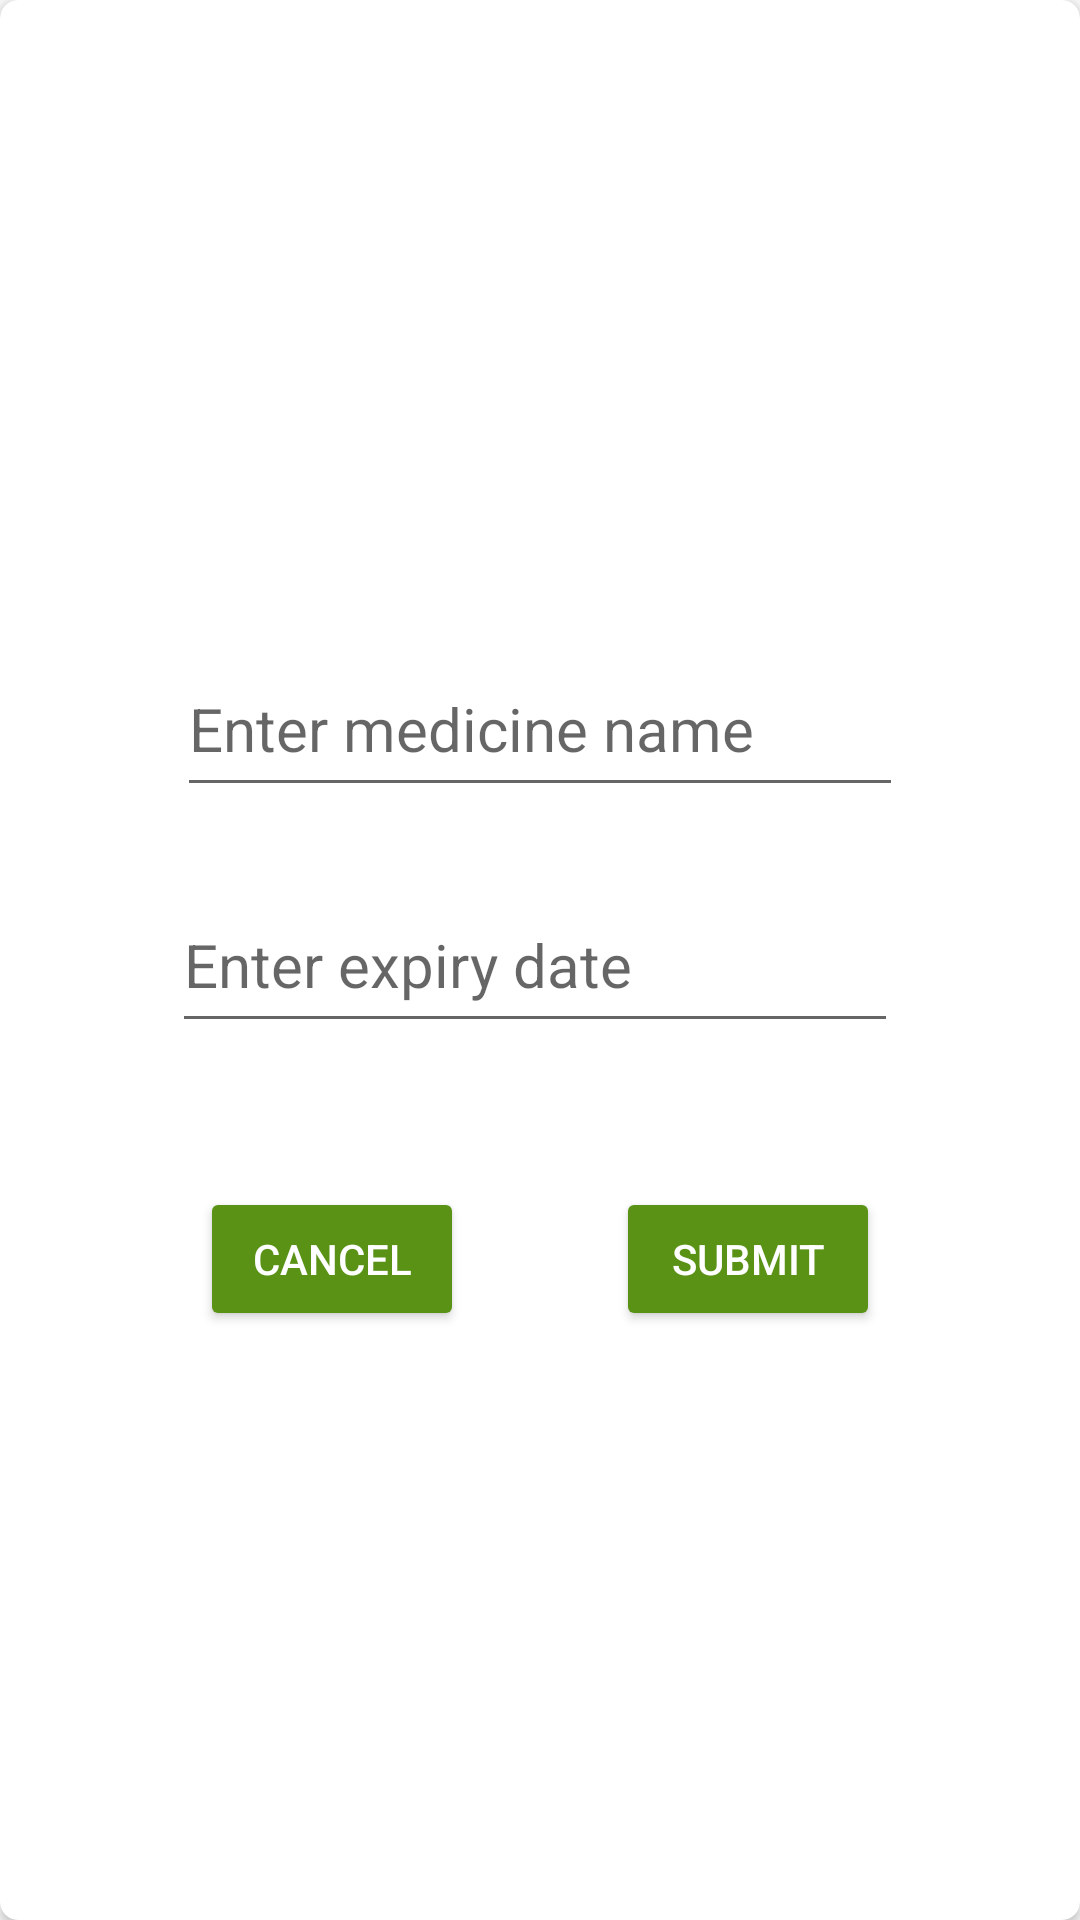

Here is an Android app screen rendered from its layout file. Give the layout XML and the strings, colors and styles it references.
<!-- AndroidManifest.xml: application theme AppTheme -->
<!-- res/layout/add_medicine_box.xml -->
<?xml version="1.0" encoding="utf-8"?>
<layout xmlns:android="http://schemas.android.com/apk/res/android"
    xmlns:app="http://schemas.android.com/apk/res-auto"
    xmlns:tools="http://schemas.android.com/tools">
    <data>
        <variable
            name="illnessViewModel"
            type="com.example.medicinediary.illness.IllnessViewModel" />
    </data>
<androidx.cardview.widget.CardView
    android:id="@+id/add_illness_card"
    android:layout_width="match_parent"
    android:layout_height="match_parent"
    android:visibility="visible"
    app:cardCornerRadius="6dp"
    app:layout_constraintBottom_toBottomOf="parent"
    app:layout_constraintEnd_toEndOf="@+id/recycler_view_illness"
    app:layout_constraintStart_toStartOf="parent"
    app:layout_constraintTop_toTopOf="parent"
    android:padding="20dp">

    <androidx.constraintlayout.widget.ConstraintLayout
        android:layout_width="match_parent"
        android:layout_height="match_parent"
        android:padding="16dp"
        app:layout_constraintBottom_toBottomOf="parent"
        app:layout_constraintHorizontal_bias="0.5"
        app:layout_constraintTop_toTopOf="parent">


        <EditText
            android:id="@+id/enter_medicine"
            android:layout_width="242dp"
            android:layout_height="55dp"
            android:autofillHints="@string/hint_medicine_name"
            android:gravity="center|start"
            android:hint="@string/hint_medicine_name"
            android:inputType="textShortMessage|text"
            android:textSize="20sp"
            app:layout_constraintBottom_toTopOf="@+id/enter_expiry_date"
            app:layout_constraintEnd_toEndOf="parent"
            app:layout_constraintHorizontal_bias="0.501"
            app:layout_constraintStart_toStartOf="parent"
            app:layout_constraintTop_toTopOf="parent"
            app:layout_constraintVertical_bias="0.893" />

        <EditText
            android:id="@+id/enter_expiry_date"
            android:layout_width="242dp"
            android:layout_height="55dp"
            android:autofillHints="@string/hint_expiry_date"
            android:gravity="center|start"
            android:hint="@string/hint_expiry_date"
            android:inputType="textShortMessage|text"
            android:textSize="20sp"
            app:layout_constraintBottom_toBottomOf="parent"
            app:layout_constraintEnd_toEndOf="parent"
            app:layout_constraintHorizontal_bias="0.48"
            app:layout_constraintStart_toStartOf="parent"
            app:layout_constraintTop_toTopOf="parent" />

        <Button
            android:id="@+id/cancel_illness_button"
            android:layout_width="wrap_content"
            android:layout_height="wrap_content"
            android:backgroundTint="@color/primaryDarkColor"
            android:text="@string/cancel_button"
            android:textColor="#FFFFFF"
            app:layout_constraintBaseline_toBaselineOf="@+id/submit_medicine_button"
            app:layout_constraintEnd_toStartOf="@+id/submit_medicine_button"
            app:layout_constraintHorizontal_bias="0.5"
            app:layout_constraintStart_toStartOf="parent" />

        <Button
            android:id="@+id/submit_medicine_button"
            android:layout_width="wrap_content"
            android:layout_height="wrap_content"
            android:layout_marginTop="48dp"
            android:backgroundTint="@color/primaryDarkColor"
            android:text="@string/submit_button"
            android:textColor="#FFFFFF"
            app:layout_constraintEnd_toEndOf="parent"
            app:layout_constraintHorizontal_bias="0.5"
            app:layout_constraintStart_toEndOf="@+id/cancel_illness_button"
            app:layout_constraintTop_toBottomOf="@+id/enter_expiry_date" />
    </androidx.constraintlayout.widget.ConstraintLayout>

</androidx.cardview.widget.CardView>

</layout>
<!-- resources referenced by this layout -->
<resources>
  <color name="primaryDarkColor">#5a9216</color>
  <string name="cancel_button">Cancel</string>
  <string name="hint_expiry_date">Enter expiry date</string>
  <string name="hint_medicine_name">Enter medicine name</string>
  <string name="submit_button">Submit</string>
  <style name="AppTheme" parent="Theme.AppCompat.Light.NoActionBar">
          
          <item name="colorPrimary">@color/primaryColor</item>
          <item name="colorPrimaryDark">@color/primaryDarkColor</item>
          <item name="colorPrimaryVariant">@color/primaryLightColor</item>
          <item name="colorOnPrimary">@color/primaryTextColor</item>
          <item name="colorSecondary">@color/secondaryColor</item>
          <item name="colorSecondaryVariant">@color/secondaryDarkColor</item>
          <item name="colorOnSecondary">@color/secondaryTextColor</item>
      </style>
  <color name="primaryColor">#8bc34a</color>
  <color name="primaryLightColor">#bef67a</color>
  <color name="primaryTextColor">#000000</color>
  <color name="secondaryColor">#f06292</color>
  <color name="secondaryDarkColor">#ba2d65</color>
  <color name="secondaryTextColor">#000000</color>
</resources>
